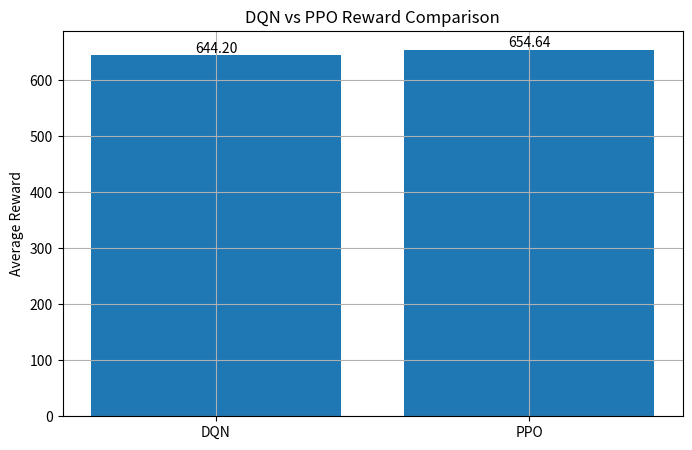
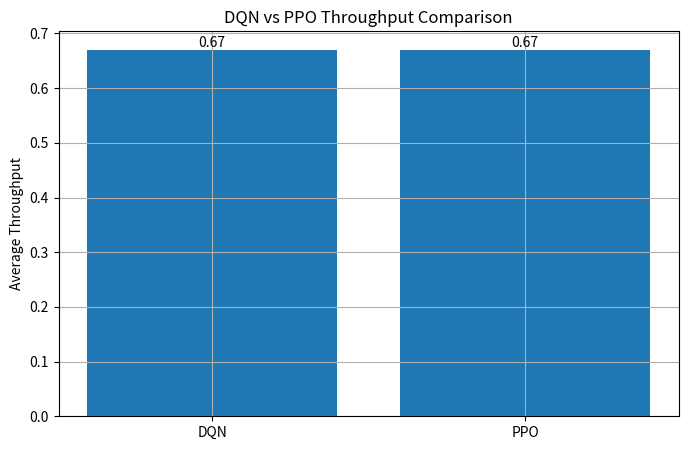
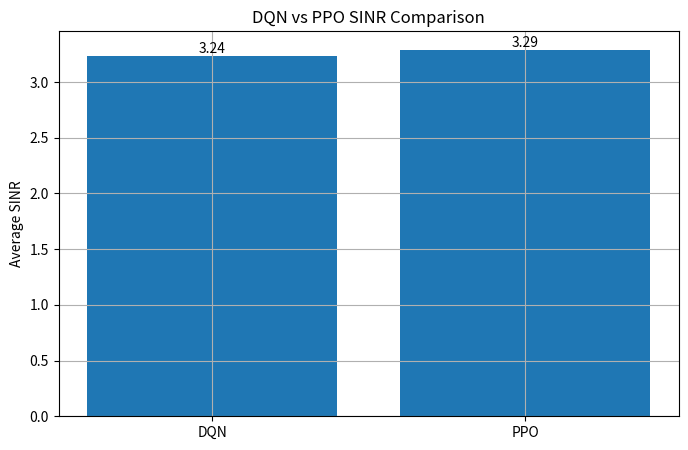

Write the Python code that produced these figures, in order.
import matplotlib.pyplot as plt
import os

# create results directory
os.makedirs("results", exist_ok=True)

# YOUR ACTUAL RESULTS
algorithms = [
    "DQN",
    "PPO"
]

rewards = [
    644.20,   # replace with YOUR DQN reward
    654.64    # replace with YOUR PPO reward
]

throughputs = [
    0.6698,     # replace with YOUR DQN throughput
    0.6705      # replace with YOUR PPO throughput
]

sinr_values = [
    3.2365,     # replace with YOUR DQN SINR
    3.2907      # replace with YOUR PPO SINR
]

# =========================
# REWARD COMPARISON
# =========================

plt.figure(figsize=(8,5))

bars = plt.bar(
    algorithms,
    rewards
)

for bar in bars:

    height = bar.get_height()

    plt.text(
        bar.get_x() + bar.get_width()/2,
        height,
        f"{height:.2f}",
        ha='center',
        va='bottom'
    )

plt.ylabel("Average Reward")
plt.title("DQN vs PPO Reward Comparison")

plt.grid(True)

plt.savefig(
    "results/dqn_vs_ppo_rewards.png",
    dpi=300,
    bbox_inches='tight'
)

plt.show(block=True)

# =========================
# THROUGHPUT COMPARISON
# =========================

plt.figure(figsize=(8,5))

bars = plt.bar(
    algorithms,
    throughputs
)

for bar in bars:

    height = bar.get_height()

    plt.text(
        bar.get_x() + bar.get_width()/2,
        height,
        f"{height:.2f}",
        ha='center',
        va='bottom'
    )

plt.ylabel("Average Throughput")
plt.title("DQN vs PPO Throughput Comparison")

plt.grid(True)

plt.savefig(
    "results/dqn_vs_ppo_throughput.png",
    dpi=300,
    bbox_inches='tight'
)

plt.show(block=True)

# =========================
# SINR COMPARISON
# =========================

plt.figure(figsize=(8,5))

bars = plt.bar(
    algorithms,
    sinr_values
)

for bar in bars:

    height = bar.get_height()

    plt.text(
        bar.get_x() + bar.get_width()/2,
        height,
        f"{height:.2f}",
        ha='center',
        va='bottom'
    )

plt.ylabel("Average SINR")
plt.title("DQN vs PPO SINR Comparison")

plt.grid(True)

plt.savefig(
    "results/dqn_vs_ppo_sinr.png",
    dpi=300,
    bbox_inches='tight'
)

plt.show(block=True)

print("DQN vs PPO comparison plots saved.")
